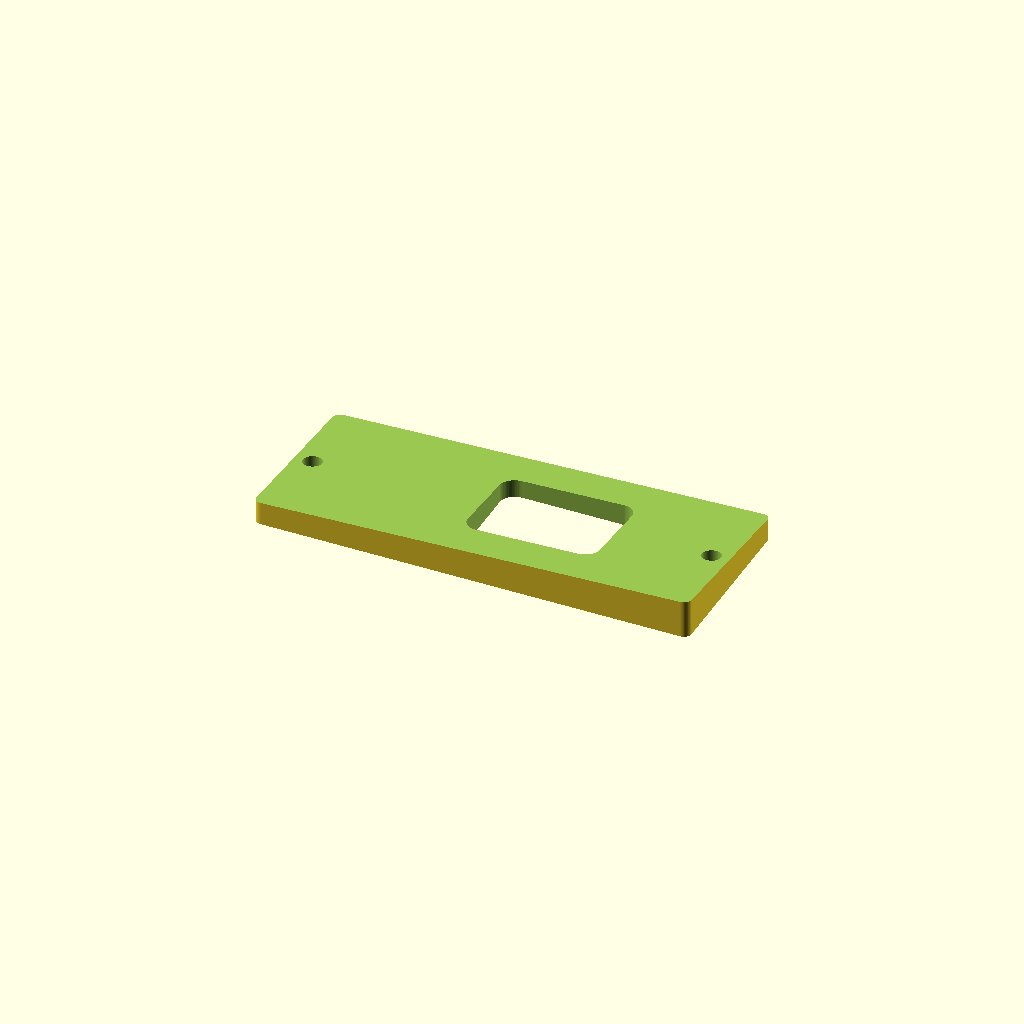
Cell 1: the model at its default parameters.
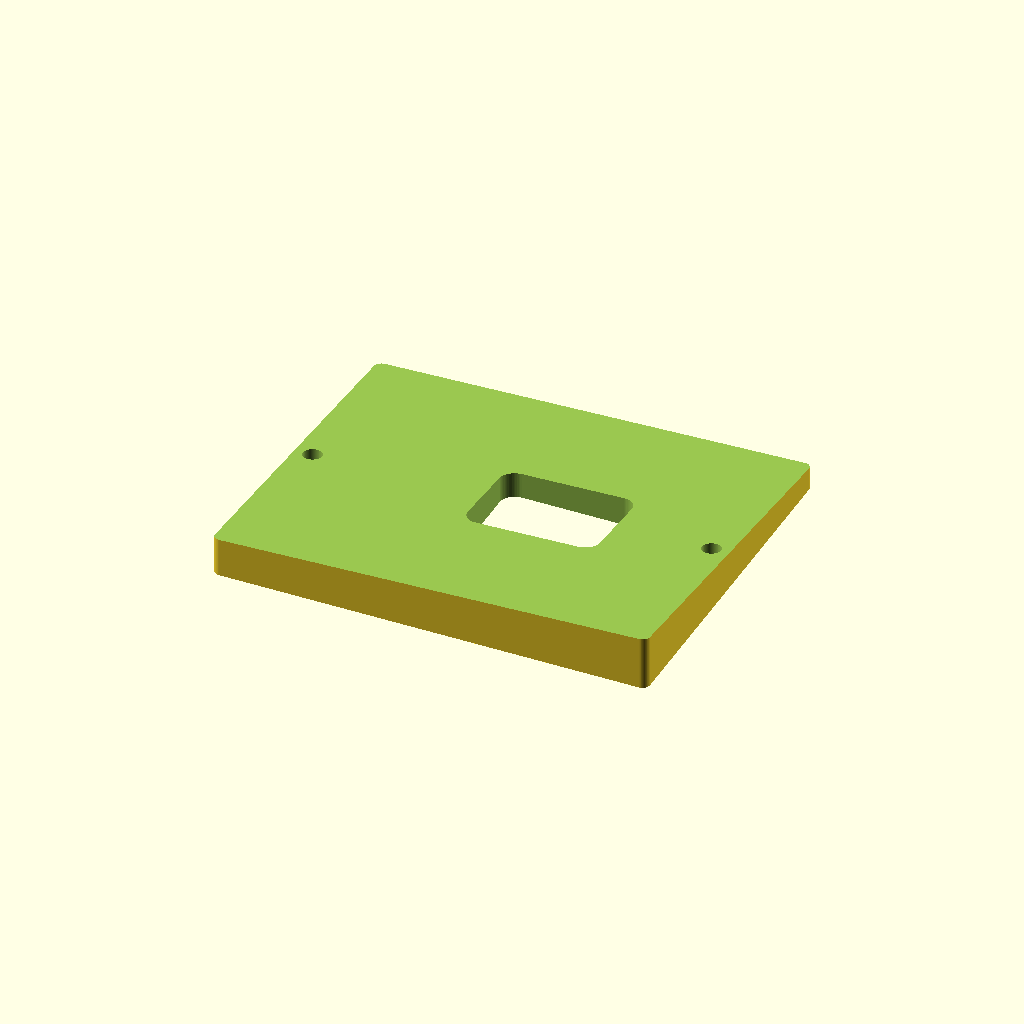
Cell 2: width = 94.32 (everything else at default).
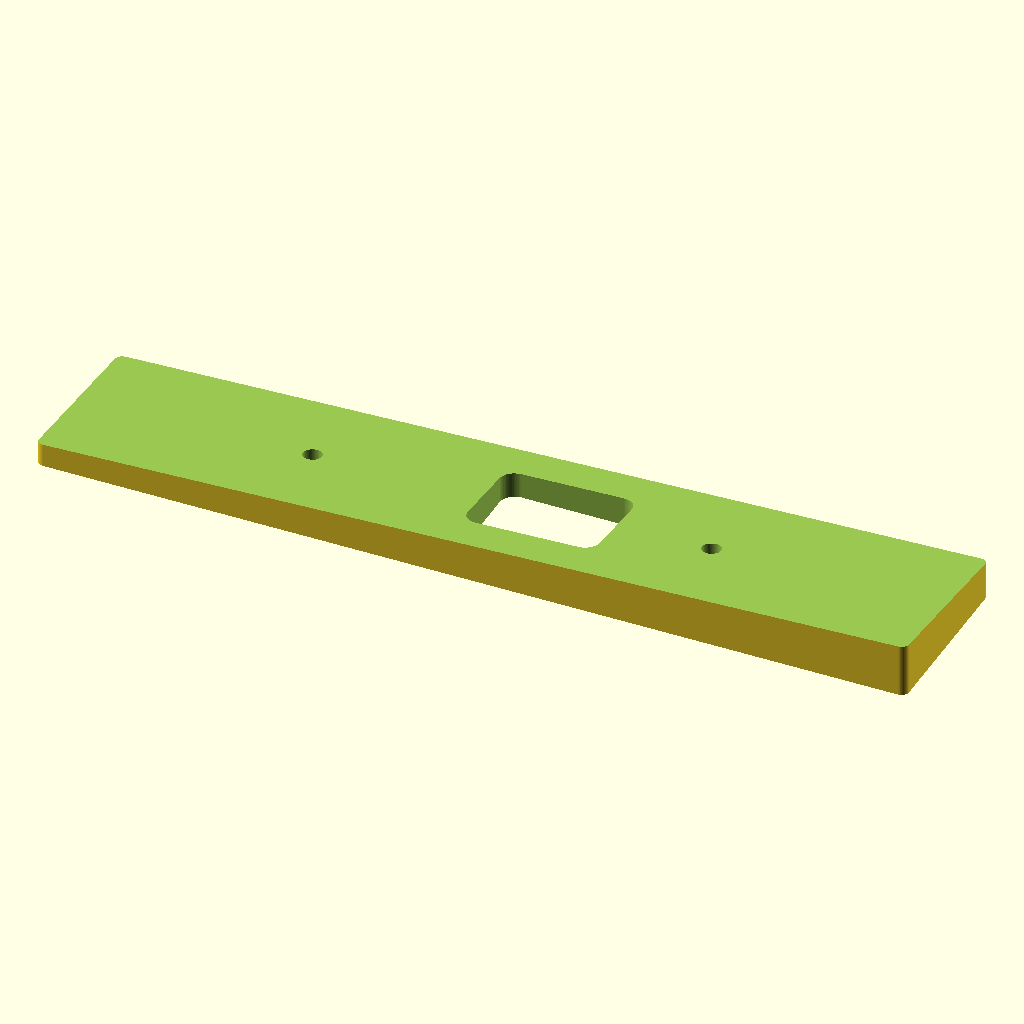
Cell 3: the same model with length = 230.5.
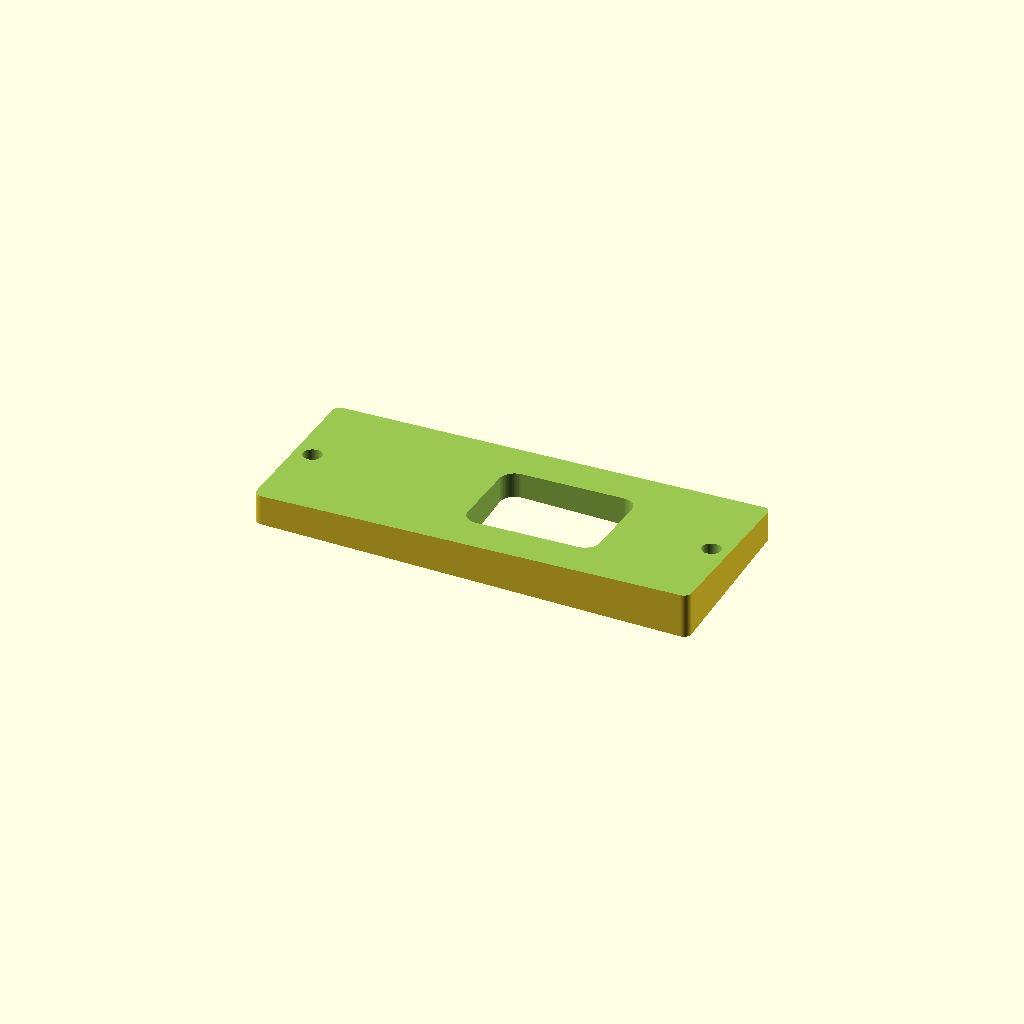
Cell 4 — min_thickness set to 4, the other parameters unchanged.
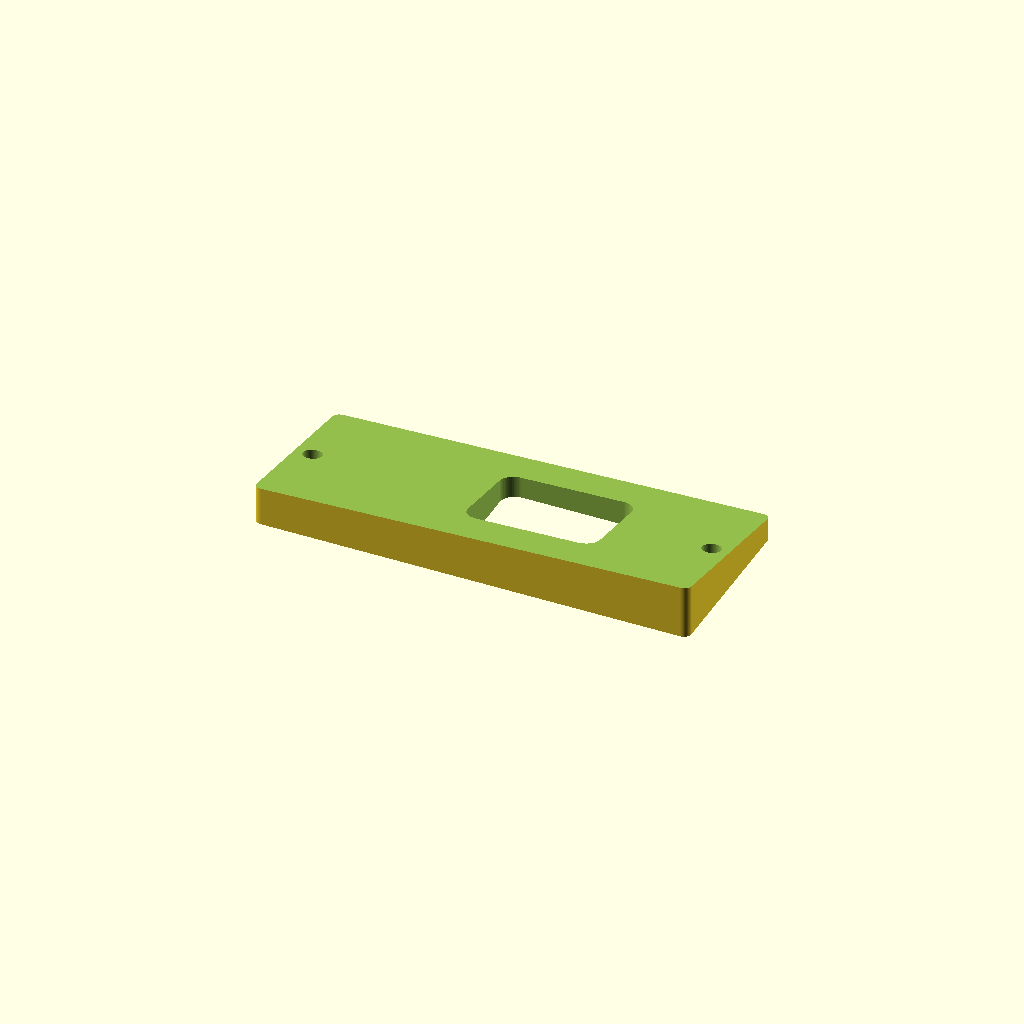
Cell 5 — pan_angle set to 10, the other parameters unchanged.
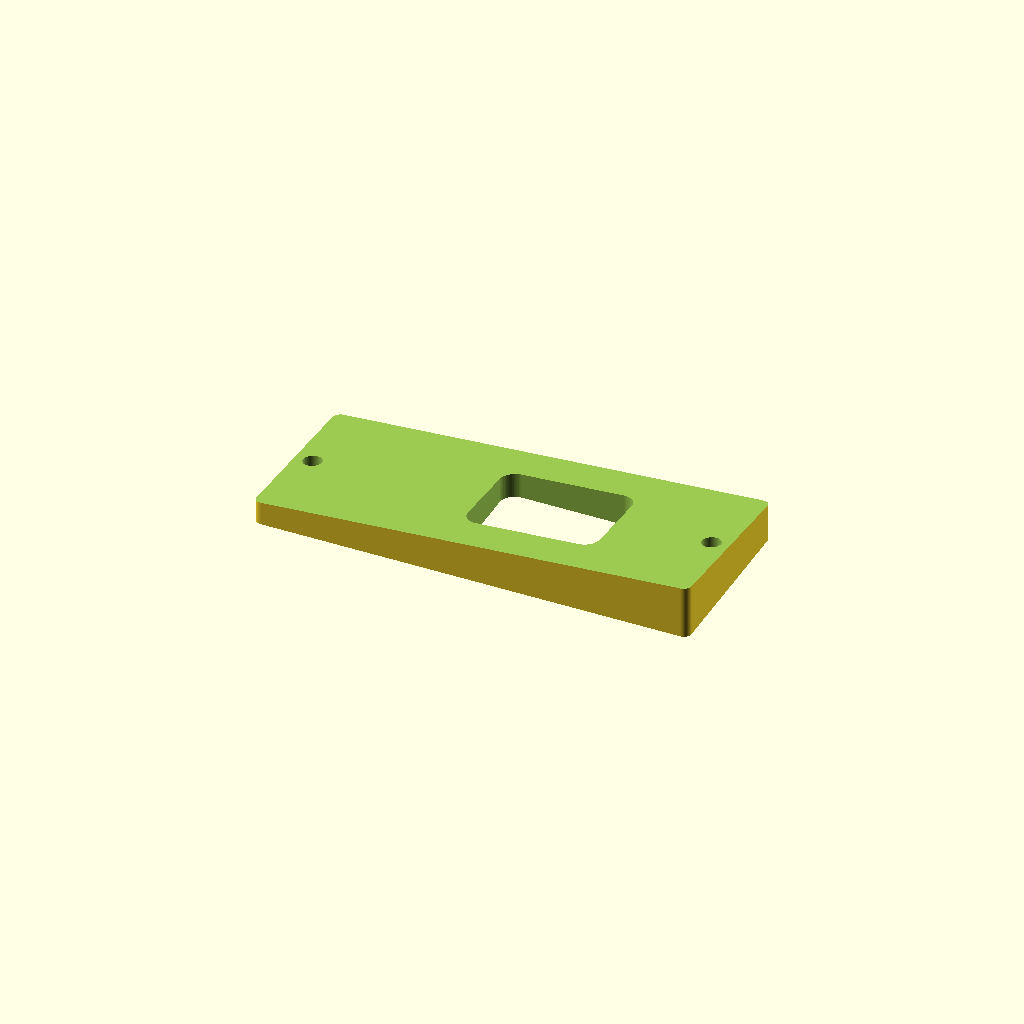
Cell 6: the same model with pitch_angle = 4.
All cells are drawn from one camera (rotation 55°, 0°, 25°, orthographic, colour scheme Cornfield), so only the parameter changes between them.
The OpenSCAD source (3d/ring_wedge.scad):
// A wedge base for Ring.com Doorbell. Calibrated for the Pro version.

// Adding '0' to hide from Thingiverse customizer.
eps1 = 0.01 + 0;
eps2 = 2*eps1;

// Base width. Should match the doorbell with cover.
width = 47.16;  // along y

// Base length. Should match the doorbell with cover.
length = 115.25;  // along x

// Min thicknes among the 4 corners
min_thickness = 2;  

// Camera pan angle (0 = none, positive = right, negative = left)
pan_angle = 5;

// Camera pitch angle (0 = none, positive = up, negative = down)
pitch_angle = 2;

// Radius of base corner.
corner_radius = 2;

// Spacing between screw hole centers.
screw_hole_spacing = 105.7;

// Diameter of screw holes.
screw_hole_diameter = 5;

// Horizontal size of the wires hole.
wire_hole_width = 26;  

// Vertical size of the wires hole.
wire_hole_height = 35;  

// Offset between the center of wire hole and base.
wire_hole_offset = 10;

// Radius of the wire hole corners
wire_hole_corner_radius = 4;

// Text vertical offset from the center.
text_offset = 35;

// Text font size.
text_size = 7;

// Text font.
text_font = "Helvetica:black";

// Text depth;
text_depth = 1;

// The text itself.
text_msg = "FRONT";

// Round faces smoothness.
$fn=64;


module corner_post(l, w, h, r) {
     translate([l/2-r, w/2-r, 0]) 
      cylinder(r=r, h=h);  
}

module rounded_block(l, w, h, r) {
  hull() {
    corner_post(l, w, h, r);
    mirror([1, 0, 0]) corner_post(l, w, h, r);
    mirror([0, 1, 0]) corner_post(l, w, h, r);
    mirror([1, 0, 0]) mirror([0, 1, 0]) corner_post(l, w, h, r);
  } 
}

module slope() {
  dh1 = (length/2) *tan(abs(pitch_angle));
  dh2 = (width/2) *tan(abs(pan_angle));
  center_thickness = dh1 + dh2 + min_thickness;
  translate([0, 0, center_thickness]) 
    rotate([-pan_angle, -pitch_angle, 0]) 
      rounded_block(length*4, width*4, 2*width, 1);
}

module screw_hole() {
  translate([screw_hole_spacing/2, 0, -eps1]) 
      cylinder(d=screw_hole_diameter, h=length);
}

module wires_hole() {
  translate([wire_hole_offset, 0, -eps1]) rounded_block(wire_hole_height, wire_hole_width, length, wire_hole_corner_radius);
}

module label() {
  translate([-text_offset, 0, -eps1]) linear_extrude(height = text_depth+eps1) 
rotate([0, 0, 90]) mirror([1, 0, 0]) text(text_msg, halign="center",valign="center", size=text_size, font=text_font);
}

module body() {
  difference() {
    rounded_block(length, width, 2*width, corner_radius);
    slope();
    wires_hole();
    screw_hole();
    mirror([1, 0, 0]) screw_hole();
    label();
  }
}

body();
Parameter table extracted from the source (name, type, default, range or options):
width: number, default 47.16
length: number, default 115.25
min_thickness: number, default 2
pan_angle: number, default 5
pitch_angle: number, default 2
corner_radius: number, default 2
screw_hole_spacing: number, default 105.7
screw_hole_diameter: number, default 5
wire_hole_width: number, default 26
wire_hole_height: number, default 35
wire_hole_offset: number, default 10
wire_hole_corner_radius: number, default 4
text_offset: number, default 35
text_size: number, default 7
text_font: string, default "Helvetica:black"
text_depth: number, default 1
text_msg: string, default "FRONT"
